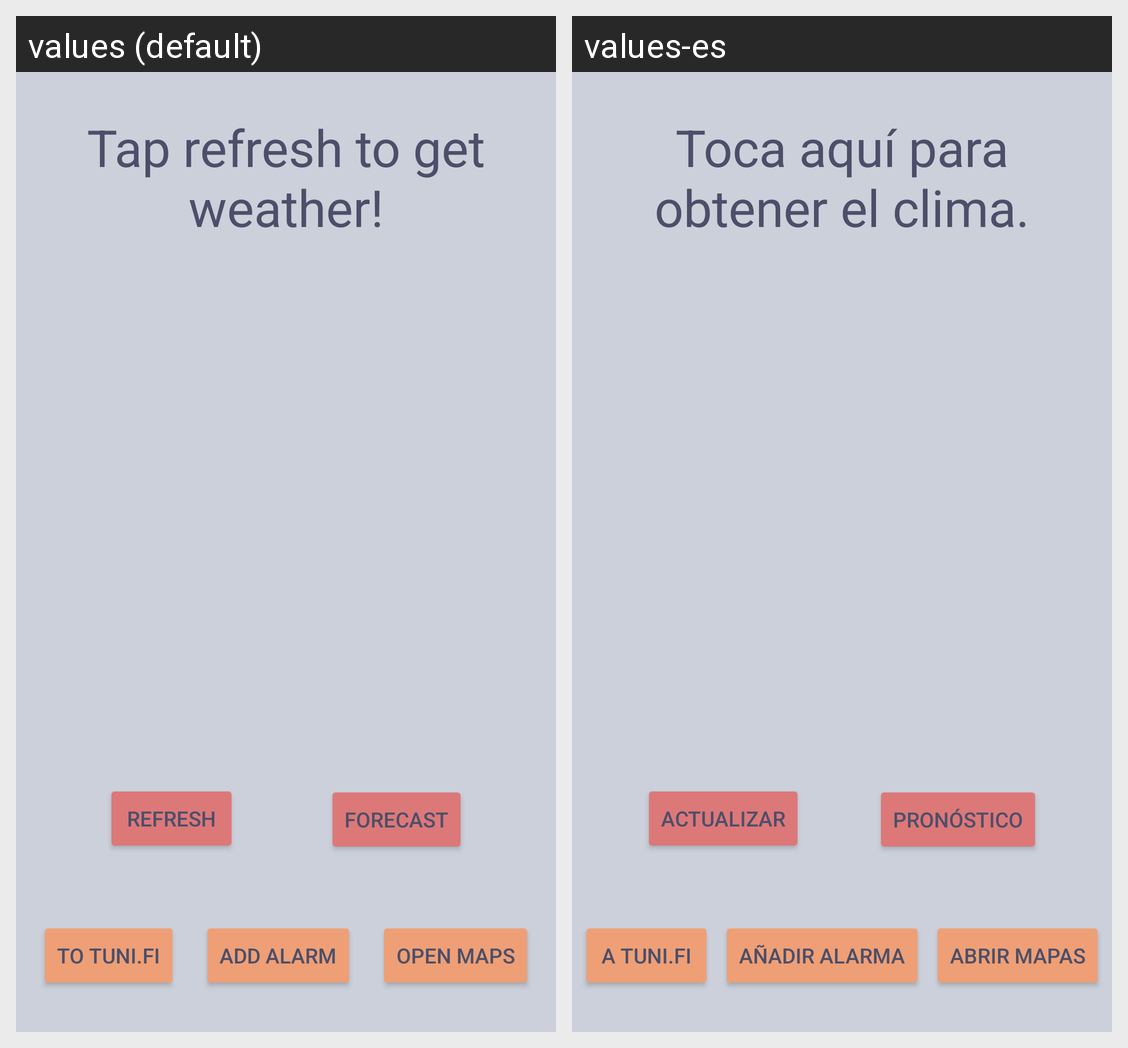

For this localized Android screen grid, give each drawn string resource with its value in every locale shown.
Android screen res/layout/activity_main.xml rendered under 2 locales, left to right: values (default), values-es. Device: Nexus 5 (rendered at 1080×1920; each locale shown at half size, 540×960, under a caption strip naming it); theme Theme.WeatherApp.
Strings drawn on this screen, with the default value and each locale's value (text and hints the layout hard-codes, and strings that could not be matched under every locale, appear in the picture but are not listed):

button_to_forecast
  values: Forecast
  values-es: Pronóstico

weather
  values: Tap refresh to get weather!
  values-es: Toca aquí para obtener el clima.

to_tuni_fi
  values: To tuni.fi
  values-es: A tuni.fi

add_alarm
  values: Add Alarm
  values-es: Añadir Alarma

open_maps
  values: Open Maps
  values-es: Abrir Mapas

refresh
  values: Refresh
  values-es: Actualizar
